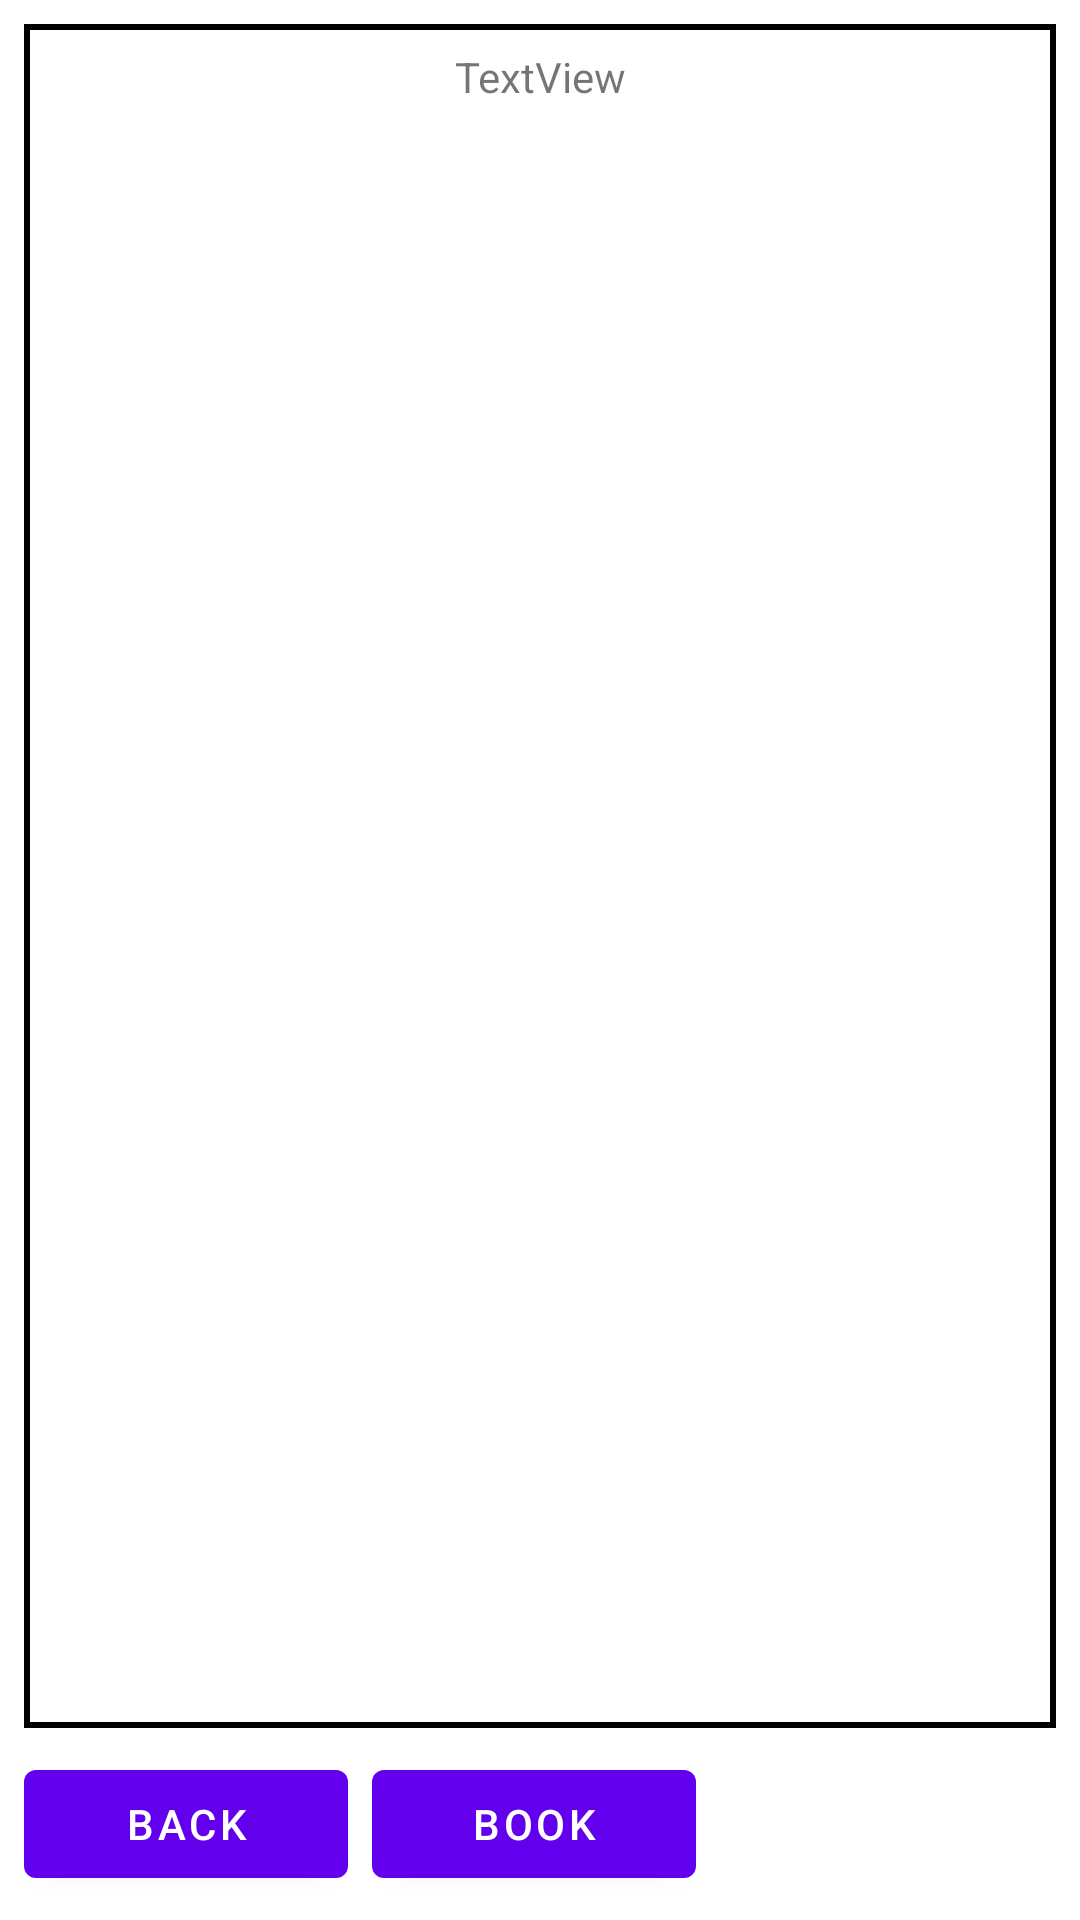

Produce the Android XML layout that renders to this screen, including the resource entries it uses.
<!-- AndroidManifest.xml: application theme Theme.Ica2 -->
<!-- res/layout/fragment_booking.xml -->
<?xml version="1.0" encoding="utf-8"?>
<androidx.constraintlayout.widget.ConstraintLayout xmlns:android="http://schemas.android.com/apk/res/android"
        xmlns:app="http://schemas.android.com/apk/res-auto"
        xmlns:tools="http://schemas.android.com/tools"
        android:layout_width="match_parent"
        android:layout_height="match_parent"
        tools:context=".BookingFragment">

    <TextView
            android:text="TextView"
            android:layout_width="0dp"
            android:layout_height="0dp"
            android:id="@+id/item_info"
            app:layout_constraintBottom_toTopOf="@+id/back_button"
            app:layout_constraintTop_toTopOf="parent"
            app:layout_constraintEnd_toEndOf="parent"
            app:layout_constraintStart_toStartOf="parent"
            android:layout_margin="8dp"
            android:gravity="center_horizontal"
            android:padding="8dp"
            android:background="@drawable/border" />

    <Button
            android:text="Back"
            android:layout_width="0dp"
            android:layout_height="wrap_content"
            android:id="@+id/back_button"
            app:layout_constraintBottom_toBottomOf="parent"
            app:layout_constraintEnd_toStartOf="@+id/book_button"
            app:layout_constraintStart_toStartOf="parent"
            app:layout_constraintTop_toBottomOf="@+id/item_info"
            android:layout_marginBottom="8dp"
            app:layout_constraintHorizontal_chainStyle="spread"
            android:layout_marginStart="8dp" />

    <Button
            android:text="Book"
            android:layout_width="0dp"
            android:layout_height="wrap_content"
            android:id="@+id/book_button"
            app:layout_constraintEnd_toEndOf="parent"
            app:layout_constraintBottom_toBottomOf="@+id/back_button"
            app:layout_constraintStart_toEndOf="@+id/back_button"
            android:layout_marginEnd="128dp"
            app:layout_constraintTop_toTopOf="@+id/back_button"
            android:layout_marginStart="8dp" />
</androidx.constraintlayout.widget.ConstraintLayout>
<!-- resources referenced by this layout -->
<resources>
  <!-- drawable border (drawable) -->
  <?xml version="1.0" encoding="utf-8"?>
  <shape xmlns:android="http://schemas.android.com/apk/res/android">
  
      <stroke android:width="2dp" android:color="?colorBorder"
          />
  
  </shape>
  <style name="Theme.Ica2" parent="Theme.MaterialComponents.DayNight.DarkActionBar">
          
          <item name="colorPrimary">@color/purple_500</item>
          <item name="colorPrimaryVariant">@color/purple_700</item>
          <item name="colorOnPrimary">@color/white</item>
          
          <item name="colorSecondary">@color/teal_200</item>
          <item name="colorSecondaryVariant">@color/teal_700</item>
          <item name="colorOnSecondary">@color/black</item>
          
          <item name="android:statusBarColor" tools:targetApi="l">?attr/colorPrimaryVariant</item>
          
          <item name="colorBorder">@color/black</item>
      </style>
  <color name="purple_500">#FF6200EE</color>
  <color name="purple_700">#FF3700B3</color>
  <color name="white">#FFFFFFFF</color>
  <color name="teal_200">#FF03DAC5</color>
  <color name="teal_700">#FF018786</color>
  <color name="black">#FF000000</color>
</resources>
